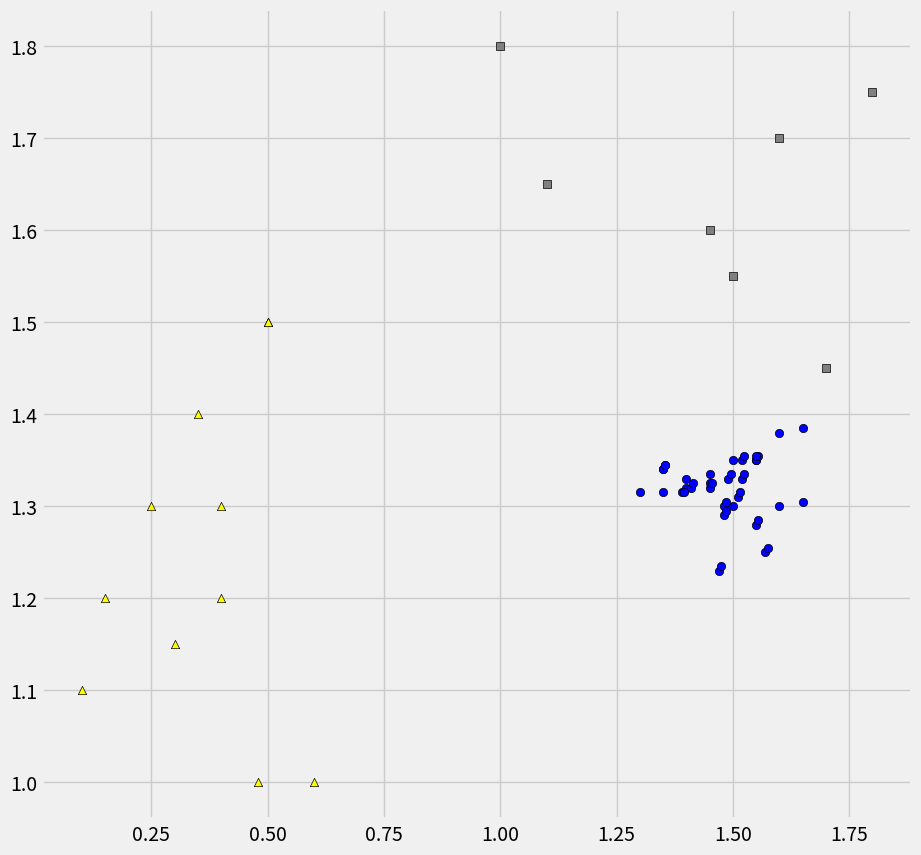

This chart was generated by the following Python code:
#!/usr/bin/python
# -*- coding: utf-8 -*-

# Copyright (C) 2018  David Arroyo Menéndez

# [redacted]
# [redacted]

# This file is free software; you can redistribute it and/or modify
# it under the terms of the GNU General Public License as published by
# the Free Software Foundation; either version 3, or (at your option)
# any later version.

# This file is distributed in the hope that it will be useful,
# but WITHOUT ANY WARRANTY; without even the implied warranty of
# MERCHANTABILITY or FITNESS FOR A PARTICULAR PURPOSE.  See the
# GNU General Public License for more details.

# You should have received a copy of the GNU General Public License
# along with GNU Emacs; see the file COPYING.  If not, write to
# the Free Software Foundation, Inc., 51 Franklin Street, Fifth Floor,
# Boston, MA 02110-1301 USA,

import numpy as np
import matplotlib.pyplot as plt
from matplotlib import style
style.use('fivethirtyeight')
np.random.seed(seed=42)
# Create data
rectangles = np.array([[1,1.5,1.7,1.45,1.1,1.6,1.8],[1.8,1.55,1.45,1.6,1.65,1.7,1.75]])
triangles = np.array([[0.1,0.5,0.25,0.4,0.3,0.6,0.35,0.15,0.4,0.5,0.48],[1.1,1.5,1.3,1.2,1.15,1.0,1.4,1.2,1.3,1.5,1.0]])
circles = np.array([[1.5,1.55,1.52,1.4,1.3,1.6,1.35,1.45,1.4,1.5,1.48,1.51,1.52,1.49,1.41,1.39,1.6,1.35,1.55,1.47,1.57,1.48,
                    1.55,1.555,1.525,1.45,1.35,1.65,1.355,1.455,1.45,1.55,1.485,1.515,1.525,1.495,1.415,1.395,1.65,1.355,1.555,1.475,1.575,1.485]
                    ,[1.3,1.35,1.33,1.32,1.315,1.30,1.34,1.32,1.33,1.35,1.30,1.31,1.35,1.33,1.32,1.315,1.38,1.34,1.28,1.23,1.25,1.29,
                     1.35,1.355,1.335,1.325,1.3155,1.305,1.345,1.325,1.335,1.355,1.305,1.315,1.355,1.335,1.325,1.3155,1.385,1.345,1.285,1.235,1.255,1.295]])
#Plot the data
fig = plt.figure(figsize=(10,10))
ax0 = fig.add_subplot(111)
ax0.scatter(rectangles[0],rectangles[1],marker='s',c='grey',edgecolor='black')
ax0.scatter(triangles[0],triangles[1],marker='^',c='yellow',edgecolor='black')
ax0.scatter(circles[0],circles[1],marker='o',c='blue',edgecolor='black')
# Calculate the mean vectors per class
mean_rectangles = np.mean(rectangles,axis=1).reshape(2,1) # Creates a 2x1 vector consisting of the means of the dimensions
mean_triangles = np.mean(triangles,axis=1).reshape(2,1)
mean_circles = np.mean(circles,axis=1).reshape(2,1)
# Calculate the scatter matrices for the SW (Scatter within) and sum the elements up
scatter_rectangles = np.dot((rectangles-mean_rectangles),(rectangles-mean_rectangles).T)
# Mind that we do not calculate the covariance matrix here because then we have to divide by n or n-1 as shown below
#print((1/7)*np.dot((rectangles-mean_rectangles),(rectangles-mean_rectangles).T))
#print(np.var(rectangles[0],ddof=0))
scatter_triangles = np.dot((triangles-mean_triangles),(triangles-mean_triangles).T)
scatter_circles = np.dot((circles-mean_circles),(circles-mean_circles).T)
# Calculate the SW by adding the scatters within classes
SW = scatter_triangles+scatter_circles+scatter_rectangles
print(SW)
plt.show()
